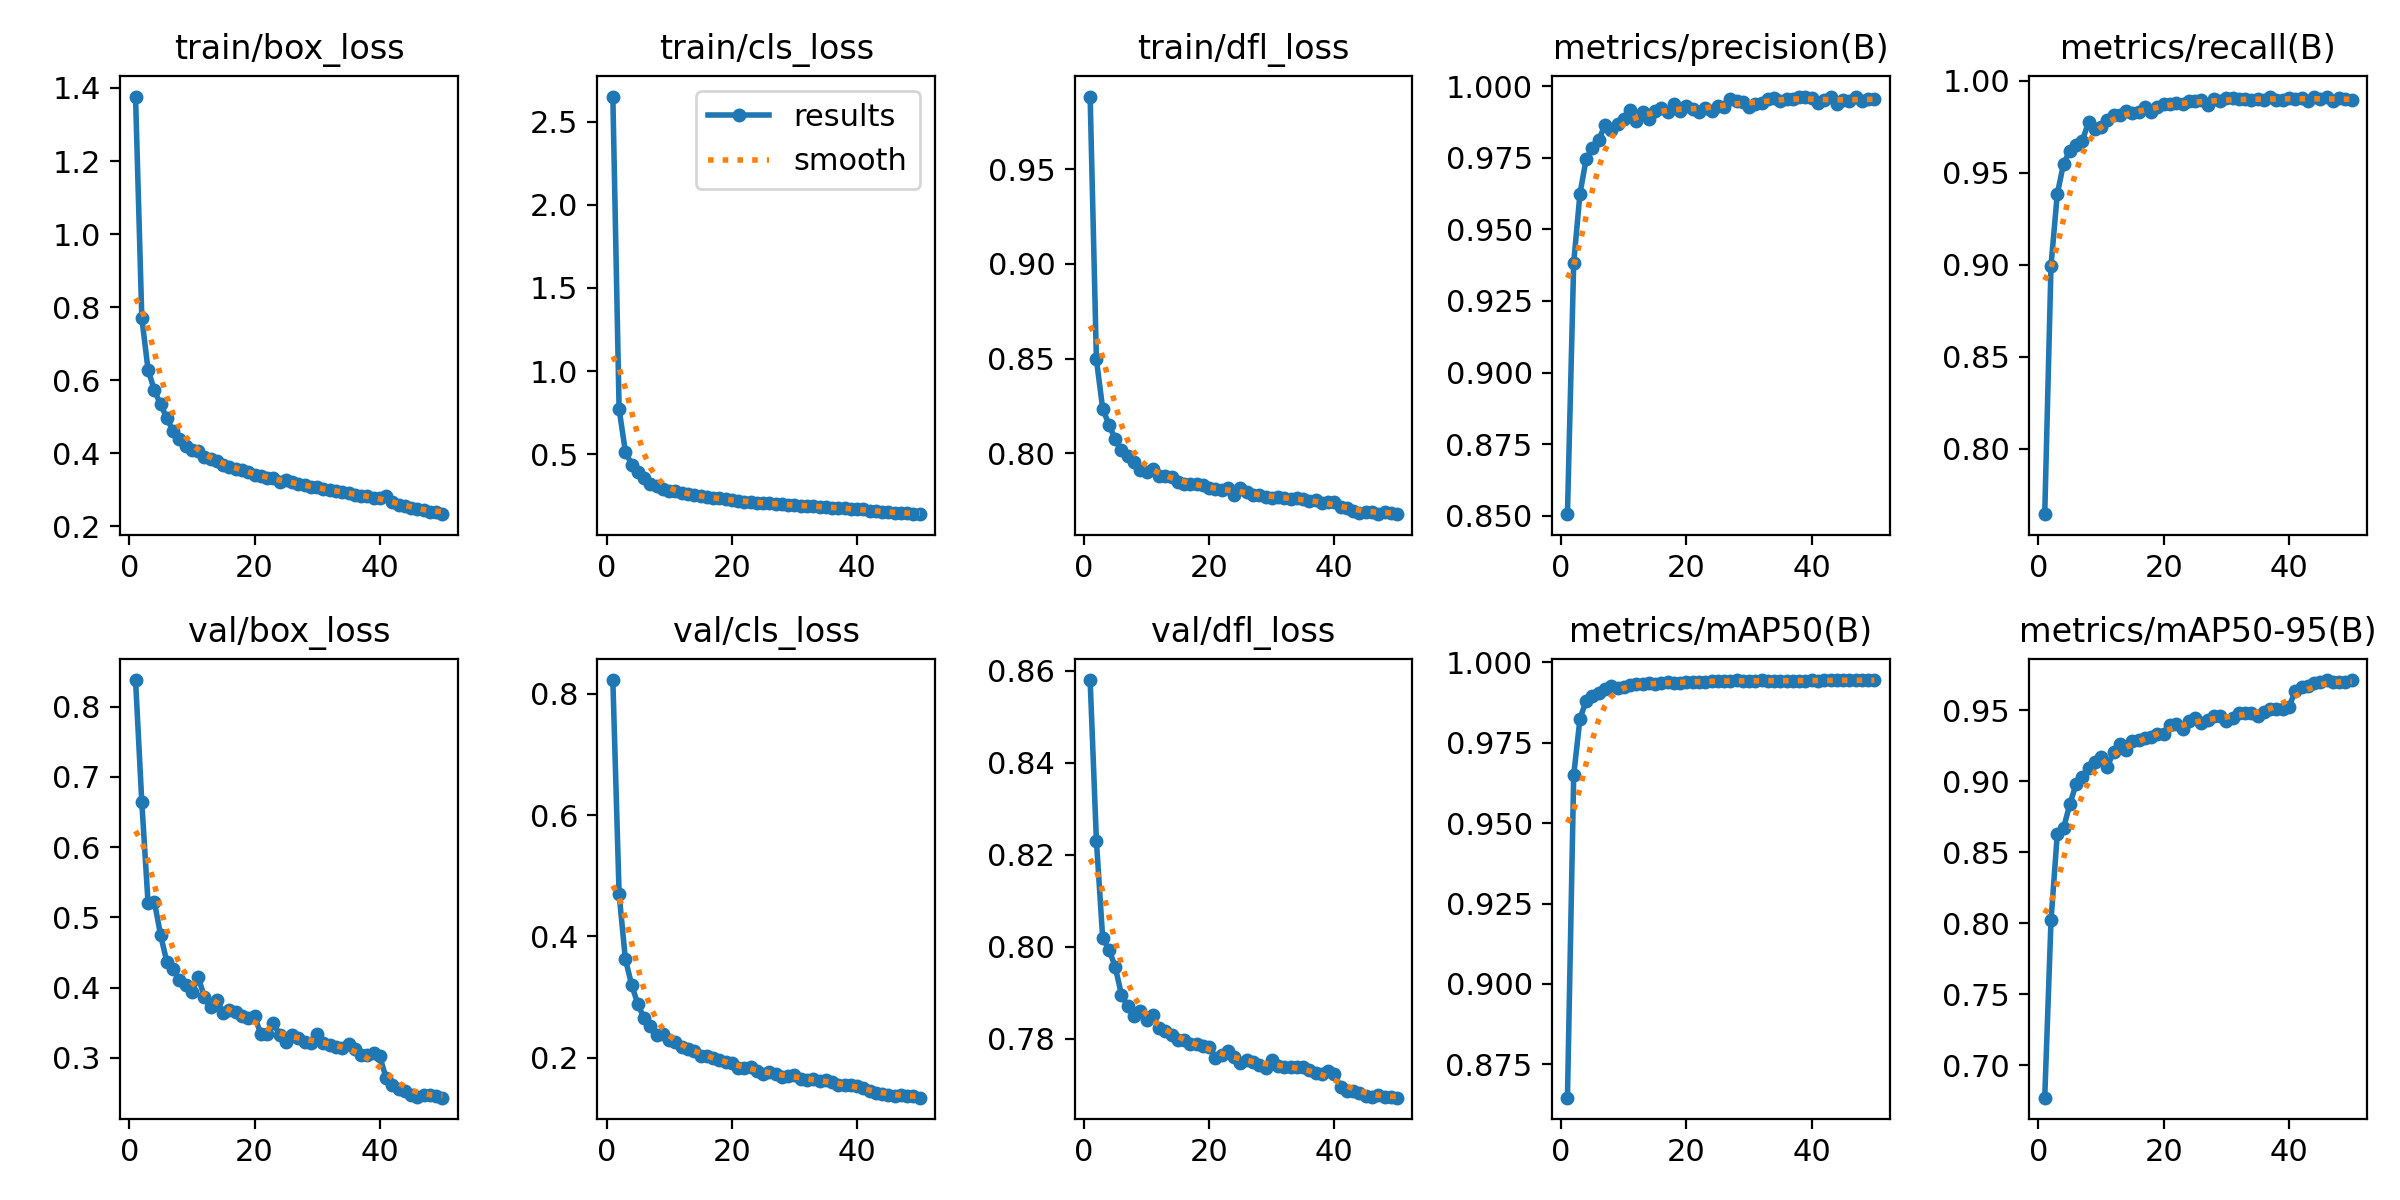

The table this chart was drawn from, first rows:
epoch, train/box_loss, train/cls_loss, train/dfl_loss, metrics/precision(B), metrics/recall(B), metrics/mAP50(B), metrics/mAP50-95(B), val/box_loss, val/cls_loss, val/dfl_loss, lr/pg0, lr/pg1, lr/pg2
1, 1.376, 2.65, 0.9882, 0.8506, 0.7645, 0.8646, 0.6773, 0.838, 0.8227, 0.858, 4.8877e-05, 4.8877e-05, 4.8877e-05
2, 0.7704, 0.7718, 0.8496, 0.9383, 0.8996, 0.9649, 0.802, 0.6637, 0.4699, 0.8231, 9.5939e-05, 9.5939e-05, 9.5939e-05
3, 0.6286, 0.5168, 0.8236, 0.9624, 0.9385, 0.9825, 0.8627, 0.5202, 0.3625, 0.8019, 0.0001411, 0.0001411, 0.0001411
4, 0.5732, 0.4388, 0.8152, 0.9747, 0.955, 0.9881, 0.867, 0.5225, 0.3202, 0.7994, 0.0001383, 0.0001383, 0.0001383
5, 0.5336, 0.3917, 0.8074, 0.9782, 0.962, 0.9896, 0.8837, 0.4748, 0.2881, 0.7957, 0.0001383, 0.0001383, 0.0001383
6, 0.4967, 0.357, 0.8018, 0.9813, 0.9651, 0.9906, 0.898, 0.4365, 0.2652, 0.7896, 0.0001354, 0.0001354, 0.0001354
7, 0.4602, 0.3247, 0.7985, 0.9864, 0.9674, 0.9916, 0.9027, 0.426, 0.2524, 0.7871, 0.0001324, 0.0001324, 0.0001324
8, 0.4382, 0.3077, 0.7952, 0.9848, 0.9778, 0.9927, 0.9096, 0.4109, 0.2382, 0.7849, 0.0001295, 0.0001295, 0.0001295
9, 0.4188, 0.2905, 0.7915, 0.9866, 0.9741, 0.9921, 0.9136, 0.4039, 0.2395, 0.7862, 0.0001266, 0.0001266, 0.0001266
10, 0.4082, 0.2818, 0.7904, 0.9885, 0.9749, 0.9925, 0.9171, 0.3931, 0.229, 0.7841, 0.0001237, 0.0001237, 0.0001237
11, 0.406, 0.2777, 0.792, 0.9915, 0.9789, 0.993, 0.9103, 0.4152, 0.2267, 0.7852, 0.0001208, 0.0001208, 0.0001208
12, 0.3889, 0.2649, 0.7882, 0.9878, 0.9815, 0.9933, 0.9208, 0.386, 0.2175, 0.7823, 0.0001179, 0.0001179, 0.0001179
13, 0.3849, 0.2596, 0.7882, 0.991, 0.9815, 0.9933, 0.9263, 0.3729, 0.2138, 0.7817, 0.000115, 0.000115, 0.000115
14, 0.3786, 0.2542, 0.7875, 0.9887, 0.9835, 0.9936, 0.9216, 0.3823, 0.211, 0.7808, 0.0001121, 0.0001121, 0.0001121
15, 0.3686, 0.2472, 0.785, 0.9914, 0.9827, 0.9934, 0.9281, 0.3639, 0.2033, 0.7797, 0.0001092, 0.0001092, 0.0001092
16, 0.3636, 0.2415, 0.784, 0.9923, 0.9829, 0.9935, 0.929, 0.3674, 0.2023, 0.7799, 0.0001062, 0.0001062, 0.0001062
17, 0.3566, 0.2361, 0.7836, 0.9909, 0.9857, 0.9938, 0.9303, 0.3649, 0.1993, 0.779, 0.0001033, 0.0001033, 0.0001033
18, 0.3553, 0.2362, 0.7836, 0.9938, 0.983, 0.9937, 0.9315, 0.3594, 0.1954, 0.7789, 0.0001004, 0.0001004, 0.0001004
19, 0.3483, 0.2303, 0.7831, 0.9914, 0.986, 0.9937, 0.9334, 0.3564, 0.1937, 0.7784, 9.752e-05, 9.752e-05, 9.752e-05
20, 0.3412, 0.2233, 0.7816, 0.993, 0.9873, 0.994, 0.9331, 0.3593, 0.1907, 0.7783, 9.4609e-05, 9.4609e-05, 9.4609e-05
21, 0.3374, 0.2185, 0.7811, 0.9918, 0.9875, 0.994, 0.9397, 0.3338, 0.1829, 0.7758, 9.1699e-05, 9.1699e-05, 9.1699e-05
22, 0.3317, 0.2161, 0.7805, 0.9909, 0.9879, 0.994, 0.9402, 0.3337, 0.183, 0.7764, 8.8788e-05, 8.8788e-05, 8.8788e-05
23, 0.3323, 0.2157, 0.7815, 0.9923, 0.9873, 0.994, 0.9369, 0.3493, 0.1851, 0.7774, 8.5877e-05, 8.5877e-05, 8.5877e-05
24, 0.3221, 0.2072, 0.7782, 0.9912, 0.9891, 0.9941, 0.9421, 0.333, 0.1784, 0.7761, 8.2967e-05, 8.2967e-05, 8.2967e-05
25, 0.326, 0.2086, 0.7815, 0.9931, 0.9889, 0.9943, 0.9443, 0.3227, 0.1738, 0.7748, 8.0056e-05, 8.0056e-05, 8.0056e-05
26, 0.3203, 0.2052, 0.7798, 0.9926, 0.9895, 0.9941, 0.9412, 0.3329, 0.1766, 0.7754, 7.7146e-05, 7.7146e-05, 7.7146e-05
27, 0.3162, 0.2031, 0.7782, 0.9956, 0.9867, 0.9941, 0.9431, 0.3279, 0.1729, 0.7751, 7.4235e-05, 7.4235e-05, 7.4235e-05
28, 0.3122, 0.1988, 0.7781, 0.9948, 0.9901, 0.9945, 0.9462, 0.3217, 0.1681, 0.7743, 7.1324e-05, 7.1324e-05, 7.1324e-05
29, 0.3068, 0.1947, 0.7772, 0.9944, 0.9888, 0.9943, 0.946, 0.3215, 0.1696, 0.7738, 6.8414e-05, 6.8414e-05, 6.8414e-05
30, 0.307, 0.1958, 0.7767, 0.9927, 0.9906, 0.9943, 0.9427, 0.3345, 0.1722, 0.7755, 6.5503e-05, 6.5503e-05, 6.5503e-05
31, 0.3014, 0.1912, 0.777, 0.9936, 0.9905, 0.9941, 0.9448, 0.3206, 0.1655, 0.7741, 6.2593e-05, 6.2593e-05, 6.2593e-05
32, 0.3004, 0.1913, 0.7764, 0.9939, 0.9901, 0.9944, 0.9477, 0.3181, 0.1635, 0.7739, 5.9682e-05, 5.9682e-05, 5.9682e-05
33, 0.2981, 0.1897, 0.7762, 0.9954, 0.9899, 0.9943, 0.9479, 0.3156, 0.1646, 0.7739, 5.6771e-05, 5.6771e-05, 5.6771e-05
34, 0.2945, 0.1859, 0.7764, 0.9959, 0.9897, 0.9942, 0.9479, 0.3141, 0.1617, 0.774, 5.3861e-05, 5.3861e-05, 5.3861e-05
35, 0.292, 0.1834, 0.7759, 0.9947, 0.99, 0.9943, 0.9459, 0.3196, 0.1634, 0.774, 5.095e-05, 5.095e-05, 5.095e-05
36, 0.2868, 0.1801, 0.7746, 0.9955, 0.9897, 0.9943, 0.9486, 0.3122, 0.1594, 0.7732, 4.804e-05, 4.804e-05, 4.804e-05
37, 0.2837, 0.1779, 0.7752, 0.9955, 0.9912, 0.9943, 0.951, 0.3037, 0.1557, 0.7726, 4.5129e-05, 4.5129e-05, 4.5129e-05
38, 0.2831, 0.176, 0.7737, 0.9962, 0.9898, 0.9943, 0.9507, 0.3044, 0.1546, 0.7723, 4.2218e-05, 4.2218e-05, 4.2218e-05
39, 0.2776, 0.1734, 0.7741, 0.9963, 0.9898, 0.9943, 0.9506, 0.307, 0.1557, 0.773, 3.9308e-05, 3.9308e-05, 3.9308e-05
40, 0.2765, 0.1721, 0.7744, 0.996, 0.9909, 0.9944, 0.9524, 0.3018, 0.1539, 0.7724, 3.6397e-05, 3.6397e-05, 3.6397e-05
41, 0.2831, 0.1707, 0.7719, 0.9942, 0.9902, 0.9943, 0.9636, 0.2712, 0.1508, 0.7695, 3.3487e-05, 3.3487e-05, 3.3487e-05
42, 0.268, 0.1612, 0.7714, 0.995, 0.9906, 0.9944, 0.9664, 0.2615, 0.1449, 0.7688, 3.0576e-05, 3.0576e-05, 3.0576e-05
43, 0.2598, 0.1583, 0.7694, 0.9962, 0.989, 0.9944, 0.9674, 0.2549, 0.142, 0.7686, 2.7665e-05, 2.7665e-05, 2.7665e-05
44, 0.2553, 0.1557, 0.7684, 0.9939, 0.9915, 0.9944, 0.9691, 0.2524, 0.1405, 0.7684, 2.4755e-05, 2.4755e-05, 2.4755e-05
45, 0.2493, 0.1516, 0.7693, 0.9952, 0.9904, 0.9944, 0.9698, 0.2473, 0.1391, 0.7677, 2.1844e-05, 2.1844e-05, 2.1844e-05
46, 0.2483, 0.1497, 0.7691, 0.9947, 0.9912, 0.9944, 0.9712, 0.2442, 0.137, 0.7675, 1.8934e-05, 1.8934e-05, 1.8934e-05
47, 0.2436, 0.147, 0.7681, 0.9963, 0.989, 0.9945, 0.9695, 0.2476, 0.1379, 0.7678, 1.6023e-05, 1.6023e-05, 1.6023e-05
48, 0.2396, 0.1447, 0.7689, 0.9947, 0.9905, 0.9944, 0.9699, 0.247, 0.1367, 0.7675, 1.3112e-05, 1.3112e-05, 1.3112e-05
49, 0.2385, 0.144, 0.7687, 0.9956, 0.9899, 0.9944, 0.9698, 0.2462, 0.1361, 0.7673, 1.0202e-05, 1.0202e-05, 1.0202e-05
50, 0.2335, 0.1404, 0.7679, 0.9956, 0.9899, 0.9945, 0.9712, 0.2431, 0.1341, 0.7672, 7.2912e-06, 7.2912e-06, 7.2912e-06
